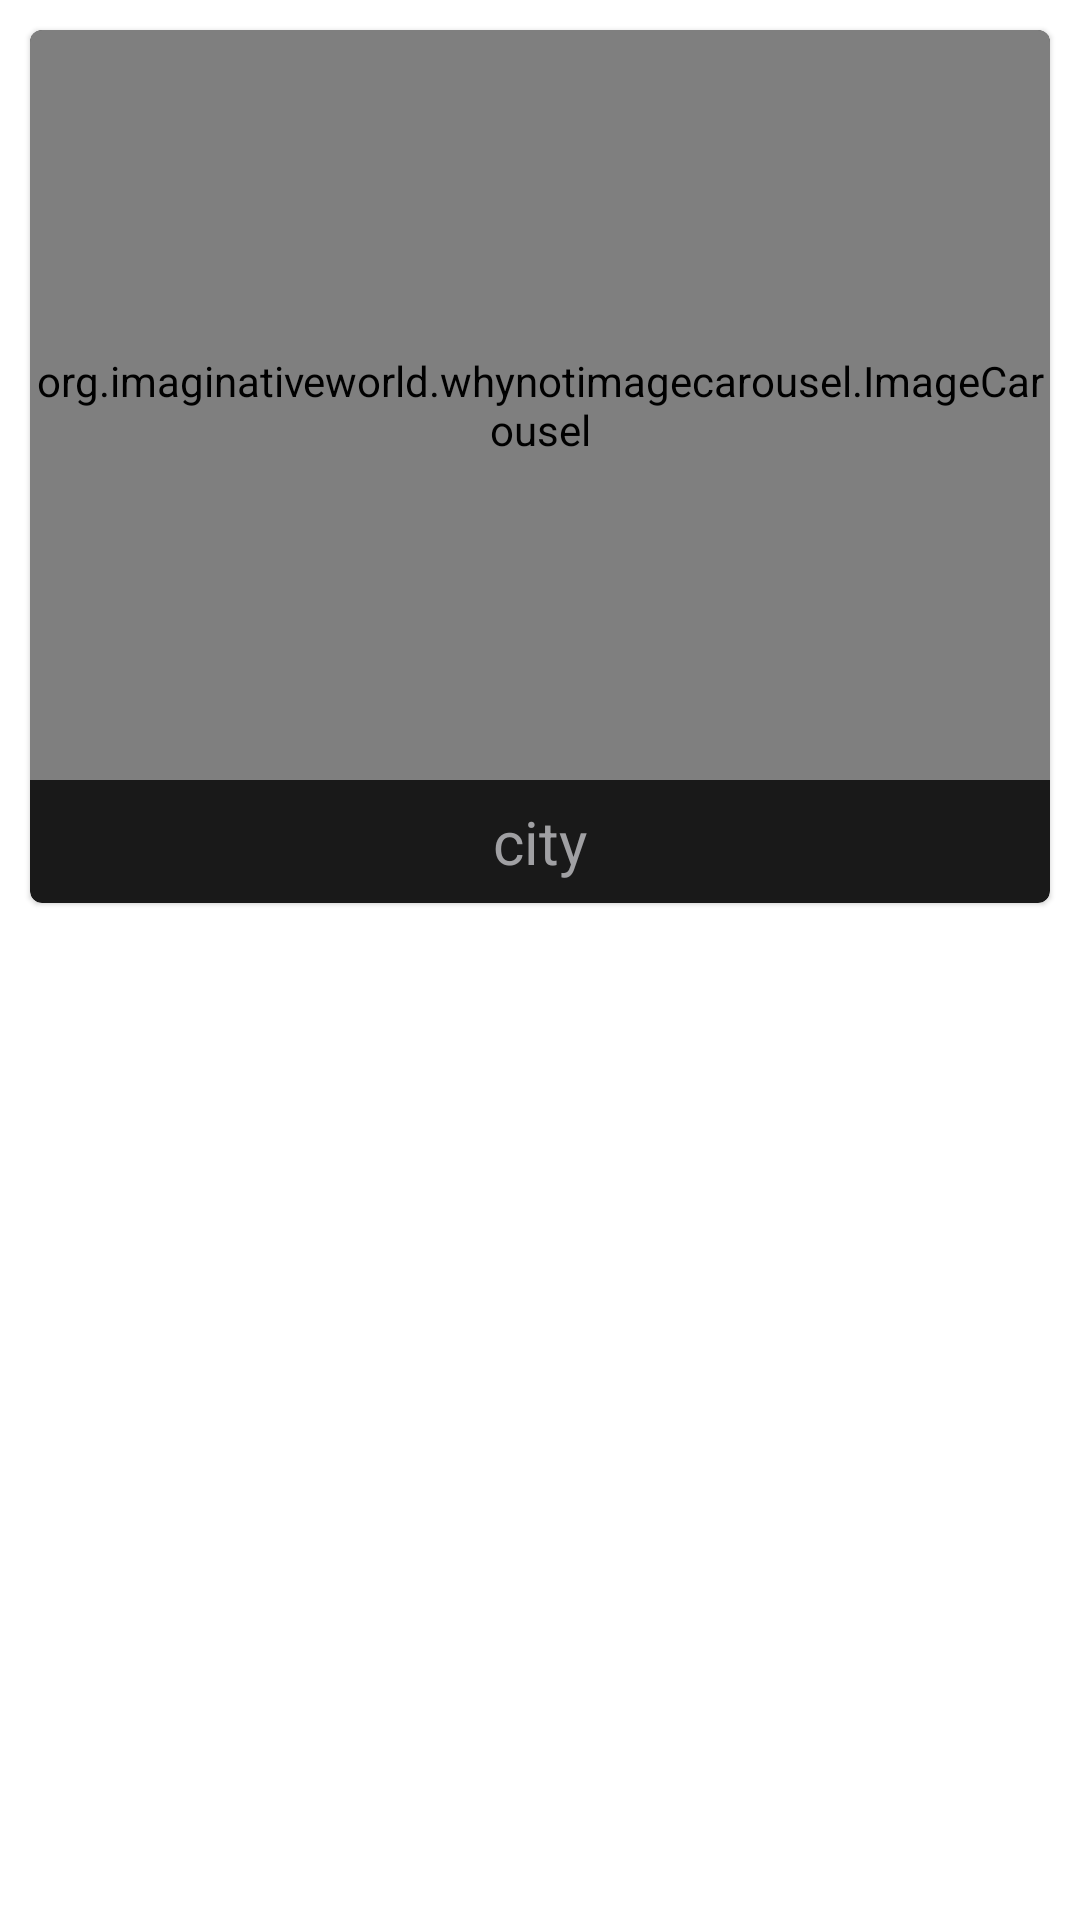

Here is an Android app screen rendered from its layout file. Give the layout XML and the strings, colors and styles it references.
<!-- AndroidManifest.xml: application theme Theme.CaravanJournal -->
<!-- res/layout/history_object.xml -->
<?xml version="1.0" encoding="utf-8"?>
<androidx.constraintlayout.widget.ConstraintLayout xmlns:android="http://schemas.android.com/apk/res/android"
    android:layout_width="match_parent"
    android:layout_height="wrap_content"
    xmlns:app="http://schemas.android.com/apk/res-auto">

    <com.google.android.material.card.MaterialCardView
        android:layout_width="match_parent"
        android:layout_height="wrap_content"
        android:backgroundTint="@color/colorPrimaryVariant"
        app:layout_constraintEnd_toEndOf="parent"
        app:layout_constraintStart_toStartOf="parent"
        android:layout_marginStart="10dp"
        android:layout_marginEnd="10dp"
        android:layout_marginTop="10dp"
        app:layout_constraintTop_toTopOf="parent">

        <LinearLayout
            android:layout_width="match_parent"
            android:layout_height="wrap_content"
            android:orientation="vertical">

            <org.imaginativeworld.whynotimagecarousel.ImageCarousel
                android:id="@+id/image_history_object"
                android:layout_width="match_parent"
                app:showTopShadow="false"
                app:showBottomShadow="false"
                app:imagePlaceholder="@drawable/imagenotfound"
                app:autoPlay="true"
                app:autoPlayDelay="5000"
                android:layout_height="250dp" />

            <TextView
                android:id="@+id/cityname_history_object"
                android:layout_width="match_parent"
                android:layout_height="wrap_content"
                android:text="@string/city"
                android:layout_margin="7dp"
                android:textAlignment="center"
                android:textSize="20sp"
                android:maxLines="5"
                android:textColor="@color/colorWhite"/>
        </LinearLayout>

    </com.google.android.material.card.MaterialCardView>
</androidx.constraintlayout.widget.ConstraintLayout>
<!-- resources referenced by this layout -->
<resources>
  <color name="colorPrimaryVariant">#191919</color>
  <color name="colorWhite">#A0A0A3</color>
  <string name="city">city</string>
  <style name="Theme.CaravanJournal" parent="Theme.MaterialComponents.DayNight.NoActionBar">
          <item name="colorPrimary">@color/colorPrimary</item>
          <item name="colorPrimaryVariant">@color/colorPrimaryVariant</item>
          <item name="colorOnPrimary">@color/colorOnPrimary</item>
          <item name="colorSecondary">@color/colorSecondary</item>
          <item name="colorSecondaryVariant">@color/colorSecondaryVariant</item>
          <item name="colorOnSecondary">@color/colorOnSecondary</item>
          <item name="android:statusBarColor" tools:targetApi="l">?attr/colorPrimaryVariant</item>
          <item name="android:itemTextAppearance">@style/myCustomMenuTextAppearance</item>
      </style>
  <color name="colorPrimary">#171719</color>
  <color name="colorOnPrimary">#202022</color>
  <color name="colorSecondary">#1A1A1E</color>
  <color name="colorSecondaryVariant">#22222B</color>
  <color name="colorOnSecondary">#2B2B33</color>
  <style name="myCustomMenuTextAppearance" parent="@android:style/TextAppearance.Widget.IconMenu.Item">
          <item name="android:textColor">@color/colorAccent</item>
      </style>
  <color name="colorAccent">#303231</color>
</resources>
